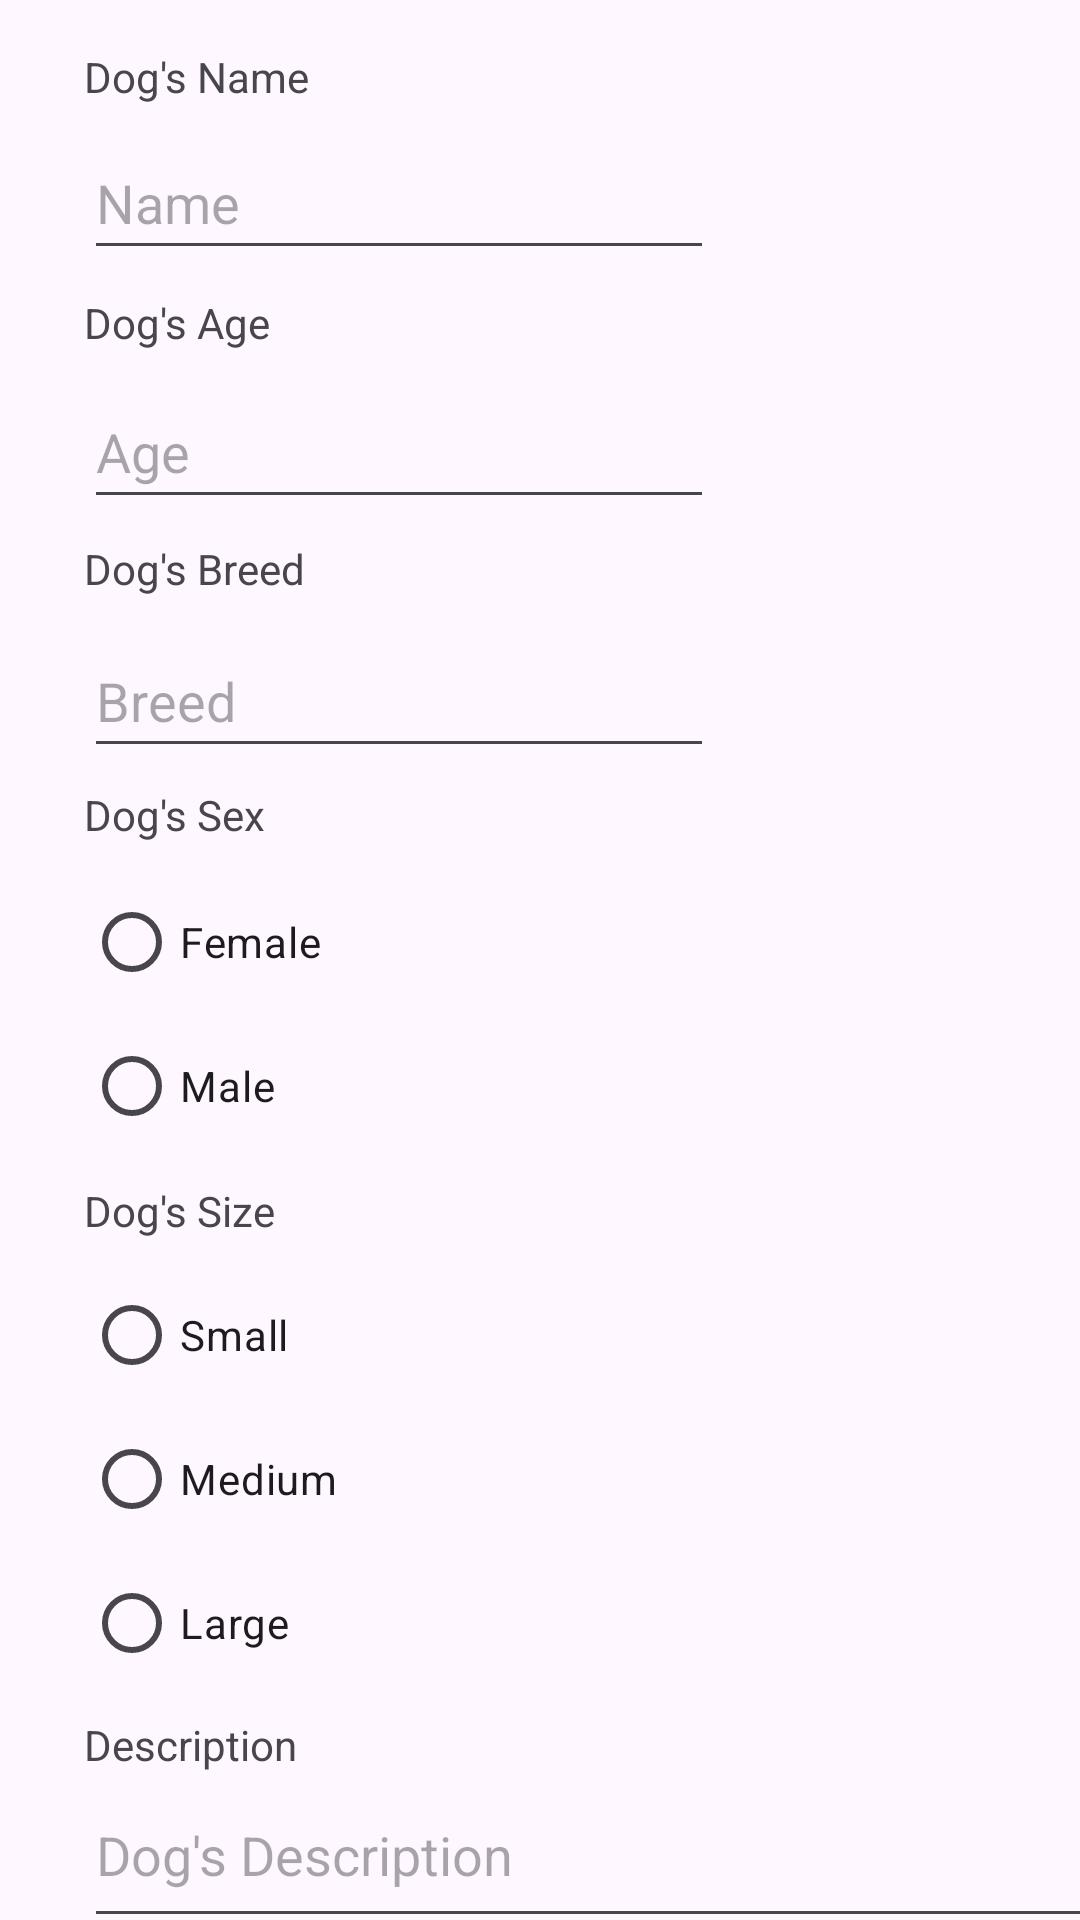

Write the Android layout XML for this screen, with the resource values it uses.
<!-- AndroidManifest.xml: application theme Theme.UserAPI_Demo -->
<!-- res/layout/activity_adding.xml -->
<?xml version="1.0" encoding="utf-8"?>
<androidx.constraintlayout.widget.ConstraintLayout xmlns:android="http://schemas.android.com/apk/res/android"
    xmlns:app="http://schemas.android.com/apk/res-auto"
    xmlns:tools="http://schemas.android.com/tools"
    android:layout_width="match_parent"
    android:layout_height="match_parent"
    tools:context=".Adding">

    <Button
        android:id="@+id/submitBtn"
        android:layout_width="wrap_content"
        android:layout_height="wrap_content"
        android:layout_marginStart="168dp"
        android:layout_marginTop="730dp"
        android:text="Submit"
        app:layout_constraintStart_toStartOf="parent"
        app:layout_constraintTop_toTopOf="parent" />

    <TextView
        android:id="@+id/textView"
        android:layout_width="wrap_content"
        android:layout_height="wrap_content"
        android:layout_marginStart="28dp"
        android:layout_marginTop="16dp"
        android:text="Dog's Name"
        app:layout_constraintStart_toStartOf="parent"
        app:layout_constraintTop_toTopOf="parent" />

    <TextView
        android:id="@+id/textView2"
        android:layout_width="wrap_content"
        android:layout_height="wrap_content"
        android:layout_marginStart="28dp"
        android:layout_marginTop="98dp"
        android:text="Dog's Age"
        app:layout_constraintStart_toStartOf="parent"
        app:layout_constraintTop_toTopOf="parent" />

    <EditText
        android:id="@+id/ageField"
        android:layout_width="wrap_content"
        android:layout_height="48dp"
        android:layout_marginStart="28dp"
        android:layout_marginTop="125dp"
        android:ems="10"
        android:hint="Age"
        android:inputType="number"
        app:layout_constraintStart_toStartOf="parent"
        app:layout_constraintTop_toTopOf="parent" />

    <TextView
        android:id="@+id/textView3"
        android:layout_width="wrap_content"
        android:layout_height="wrap_content"
        android:layout_marginStart="28dp"
        android:layout_marginTop="180dp"
        android:text="Dog's Breed"
        app:layout_constraintStart_toStartOf="parent"
        app:layout_constraintTop_toTopOf="parent" />

    <TextView
        android:id="@+id/textView4"
        android:layout_width="wrap_content"
        android:layout_height="wrap_content"
        android:layout_marginStart="28dp"
        android:layout_marginTop="262dp"
        android:text="Dog's Sex"
        app:layout_constraintStart_toStartOf="parent"
        app:layout_constraintTop_toTopOf="parent" />

    <EditText
        android:id="@+id/breedField"
        android:layout_width="wrap_content"
        android:layout_height="48dp"
        android:layout_marginStart="28dp"
        android:layout_marginTop="208dp"
        android:ems="10"
        android:hint="Breed"
        android:inputType="text"
        app:layout_constraintStart_toStartOf="parent"
        app:layout_constraintTop_toTopOf="parent" />

    <TextView
        android:id="@+id/textView5"
        android:layout_width="wrap_content"
        android:layout_height="wrap_content"
        android:layout_marginStart="28dp"
        android:layout_marginTop="394dp"
        android:text="Dog's Size"
        app:layout_constraintStart_toStartOf="parent"
        app:layout_constraintTop_toTopOf="parent" />

    <RadioGroup
        android:id="@+id/sexBtnGroup"
        android:layout_width="209dp"
        android:layout_height="96dp"
        android:layout_marginStart="28dp"
        android:layout_marginTop="290dp"
        app:layout_constraintStart_toStartOf="parent"
        app:layout_constraintTop_toTopOf="parent">

        <RadioButton
            android:id="@+id/femaleBtn"
            android:layout_width="match_parent"
            android:layout_height="48dp"
            android:text="Female" />

        <RadioButton
            android:id="@+id/maleBtn"
            android:layout_width="match_parent"
            android:layout_height="48dp"
            android:text="Male" />
    </RadioGroup>

    <RadioGroup
        android:id="@+id/sizeBtnGroup"
        android:layout_width="215dp"
        android:layout_height="144dp"
        android:layout_marginStart="28dp"
        android:layout_marginTop="421dp"
        app:layout_constraintStart_toStartOf="parent"
        app:layout_constraintTop_toTopOf="parent">

        <RadioButton
            android:id="@+id/smallBtn"
            android:layout_width="match_parent"
            android:layout_height="wrap_content"
            android:text="Small" />

        <RadioButton
            android:id="@+id/mediumBtn"
            android:layout_width="match_parent"
            android:layout_height="wrap_content"
            android:text="Medium" />

        <RadioButton
            android:id="@+id/largeBtn"
            android:layout_width="match_parent"
            android:layout_height="wrap_content"
            android:text="Large" />
    </RadioGroup>

    <TextView
        android:id="@+id/textView6"
        android:layout_width="wrap_content"
        android:layout_height="wrap_content"
        android:layout_marginStart="28dp"
        android:layout_marginTop="572dp"
        android:text="Description"
        app:layout_constraintStart_toStartOf="parent"
        app:layout_constraintTop_toTopOf="parent" />

    <EditText
        android:id="@+id/descriptionField"
        android:layout_width="340dp"
        android:layout_height="50dp"
        android:layout_marginStart="28dp"
        android:layout_marginTop="596dp"
        android:ems="10"
        android:gravity="start|top"
        android:hint="Dog's Description"
        android:inputType="textMultiLine"
        android:singleLine="false"
        app:layout_constraintStart_toStartOf="parent"
        app:layout_constraintTop_toTopOf="parent" />

    <EditText
        android:id="@+id/birthdayField"
        android:layout_width="wrap_content"
        android:layout_height="48dp"
        android:layout_marginStart="28dp"
        android:layout_marginTop="675dp"
        android:ems="10"
        android:inputType="datetime|date"
        app:layout_constraintStart_toStartOf="parent"
        app:layout_constraintTop_toTopOf="parent" />

    <TextView
        android:id="@+id/textView7"
        android:layout_width="wrap_content"
        android:layout_height="wrap_content"
        android:layout_marginStart="28dp"
        android:layout_marginTop="651dp"
        android:text="Dog's Birthday"
        app:layout_constraintStart_toStartOf="parent"
        app:layout_constraintTop_toTopOf="parent" />

    <EditText
        android:id="@+id/nameField"
        android:layout_width="wrap_content"
        android:layout_height="48dp"
        android:layout_marginStart="28dp"
        android:layout_marginTop="42dp"
        android:ems="10"
        android:hint="Name"
        android:inputType="text"
        app:layout_constraintStart_toStartOf="parent"
        app:layout_constraintTop_toTopOf="parent" />


</androidx.constraintlayout.widget.ConstraintLayout>
<!-- resources referenced by this layout -->
<resources>
  <style name="Theme.UserAPI_Demo" parent="Base.Theme.UserAPI_Demo" />
  <style name="Base.Theme.UserAPI_Demo" parent="Theme.Material3.DayNight.NoActionBar">
          
          
      </style>
</resources>
